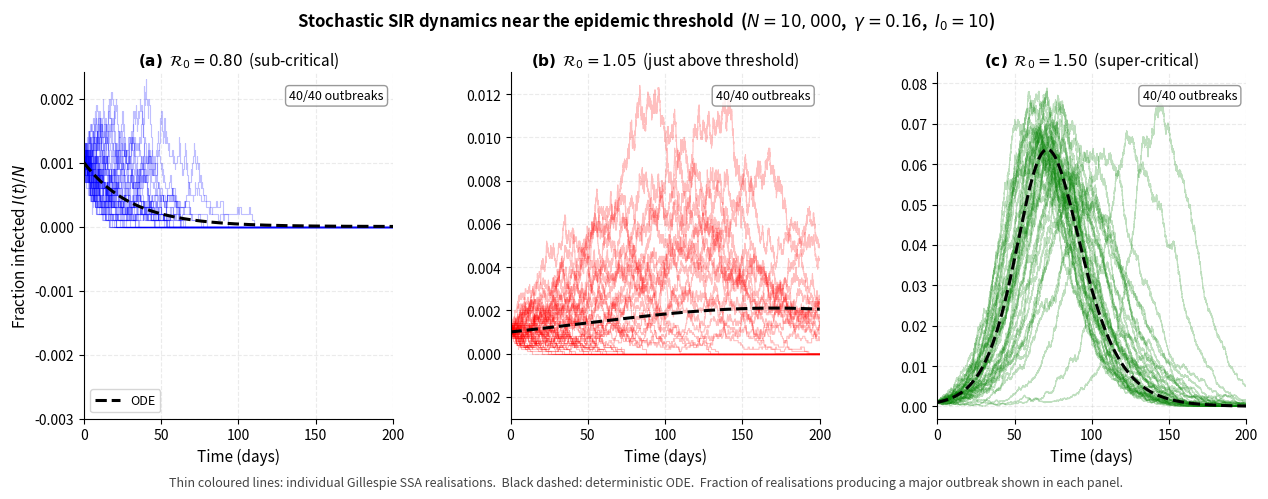

Write Python code to recreate this figure. (Note: this script raises an exception after producing the figure.)
"""
fig_threshold.py  —  Section 2.4
─────────────────────────────────
Stochastic SIR realisations just above and just below the epidemic
threshold R0 = 1, demonstrating bimodal outcomes near criticality.

Three R0 values shown:
  R0 = 0.80  (sub-critical)   → all epidemics extinguish
  R0 = 1.05  (just above)     → bimodal: extinction or outbreak
  R0 = 1.50  (super-critical) → all epidemics produce outbreaks

Uses the Gillespie SSA from sir_ode_vs_gillespie.py — copy that
function here so this script is self-contained.
"""

import numpy as np
import matplotlib.pyplot as plt
import matplotlib.gridspec as gridspec
from scipy.integrate import solve_ivp

np.random.seed(2024)

N      = 10000
GAMMA  = 0.16
I0     = 10
S0     = N - I0
T_END  = 200
N_REAL = 40        # realisations per panel

SCENARIOS = [
    (0.80 * GAMMA, r'$\mathcal{R}_0 = 0.80$  (sub-critical)',  'blue'),
    (1.05 * GAMMA, r'$\mathcal{R}_0 = 1.05$  (just above threshold)', 'red'),
    (1.50 * GAMMA, r'$\mathcal{R}_0 = 1.50$  (super-critical)', 'green'),
]


# ── Gillespie SSA ──────────────────────────────────────────────────────
def gillespie_sir(beta, gamma, N, S0, I0, t_end, seed=None):
    rng = np.random.default_rng(seed)
    S, I, R = S0, I0, N - S0 - I0
    t = 0.0
    ts, Is = [t], [I]
    while t < t_end and I > 0:
        lam_inf = beta * S * I / N
        lam_rec = gamma * I
        lam_tot = lam_inf + lam_rec
        if lam_tot == 0:
            break
        t += rng.exponential(1.0 / lam_tot)
        if t > t_end:
            break
        if rng.random() < lam_inf / lam_tot:
            S -= 1; I += 1
        else:
            I -= 1; R += 1
        ts.append(t); Is.append(I)
    # pad to t_end at final value
    if ts[-1] < t_end:
        ts.append(t_end); Is.append(Is[-1])
    return np.array(ts), np.array(Is, dtype=float) / N


# ── ODE solution ───────────────────────────────────────────────────────
def ode_I(beta, gamma, N, S0, I0, t_end):
    def rhs(t, y):
        S, I, _ = y
        return [-beta*S*I/N, beta*S*I/N - gamma*I, gamma*I]
    t_eval = np.linspace(0, t_end, 800)
    sol = solve_ivp(rhs, [0, t_end], [S0, I0, 0],
                    t_eval=t_eval, method='RK45', rtol=1e-9)
    return sol.t, sol.y[1] / N


# ── Figure ─────────────────────────────────────────────────────────────
fig = plt.figure(figsize=(15, 4.5))
gs  = gridspec.GridSpec(1, 3, figure=fig, wspace=0.38)

for col, (beta, title, colour) in enumerate(SCENARIOS):
    ax  = fig.add_subplot(gs[col])
    R0  = beta / GAMMA

    # Stochastic realisations
    n_extinct = 0
    for seed in range(N_REAL):
        ts, Is = gillespie_sir(beta, GAMMA, N, S0, I0, T_END, seed=seed)
        peak   = Is.max()
        extinct = peak < 5 / N          # trivial epidemic
        n_extinct += int(extinct)
        ax.step(ts, Is, '-',
                color=colour, lw=0.8,
                alpha=0.25 if not extinct else 0.15,
                where='post')

    # ODE
    t_ode, I_ode = ode_I(beta, GAMMA, N, S0, I0, T_END)
    ax.plot(t_ode, I_ode, '--', color='black', lw=2.2,
            label='ODE', zorder=8)

    # Annotations
    ax.set_title(
        rf'$\mathbf{{({chr(97+col)})}}$  {title}',
        fontsize=11, pad=5
    )
    ax.text(0.97, 0.95,
            f'{N_REAL - n_extinct}/{N_REAL} outbreaks',
            transform=ax.transAxes,
            ha='right', va='top', fontsize=9,
            bbox=dict(boxstyle='round,pad=0.3',
                      fc='white', alpha=0.8, ec='grey'))
    ax.set_xlabel('Time (days)', fontsize=11)
    if col == 0:
        ax.set_ylabel(r'Fraction infected $I(t)/N$', fontsize=11)
    ax.set_xlim(0, T_END)
    ax.set_ylim(bottom=-0.003)
    ax.grid(True, alpha=0.25, linestyle='--')
    ax.spines[['top', 'right']].set_visible(False)
    if col == 0:
        ax.legend(fontsize=9)

fig.suptitle(
    rf'Stochastic SIR dynamics near the epidemic threshold  '
    rf'($N={N:,}$,  $\gamma={GAMMA}$,  $I_0={I0}$)',
    fontsize=12, fontweight='bold', y=1.02
)
fig.text(
    0.5, -0.04,
    r'Thin coloured lines: individual Gillespie SSA realisations.  '
    r'Black dashed: deterministic ODE.  '
    r'Fraction of realisations producing a major outbreak shown in each panel.',
    ha='center', fontsize=9, style='italic', color='#444'
)

for ext in ('pdf', 'png'):
    plt.savefig(f'/mnt/user-data/outputs/fig_threshold.{ext}',
                dpi=250, bbox_inches='tight')
plt.close()
print("Saved fig_threshold.pdf / .png")
